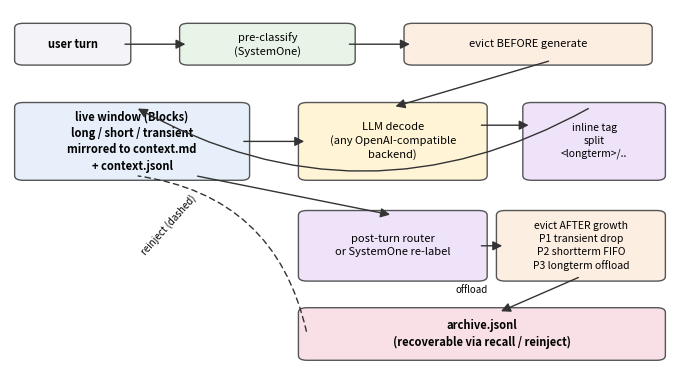

This figure's Python source: (Note: this script raises an exception after producing the figure.)
"""Clean architecture schematic for the clm-mem paper (fig_arch)."""
import matplotlib
matplotlib.use("Agg")
import matplotlib.pyplot as plt
from matplotlib.patches import FancyBboxPatch

fig, ax = plt.subplots(figsize=(6.9, 3.9))
ax.axis("off")
ax.set_xlim(0, 1); ax.set_ylim(0, 1)

def box(x, y, w, h, text, fc="#f4f4f8", fs=8, bold=False):
    ax.add_patch(FancyBboxPatch((x, y), w, h, boxstyle="round,pad=0.013",
                                fc=fc, ec="#555", lw=1.0))
    ax.text(x + w/2, y + h/2, text, ha="center", va="center", fontsize=fs,
            fontweight="bold" if bold else "normal", linespacing=1.35)

def arw(x1, y1, x2, y2, style="-|>", dashed=False, rad=None, color="#333"):
    kw = dict(arrowstyle=style, lw=1.0, color=color, mutation_scale=14)
    if dashed:
        kw["linestyle"] = (0, (4, 3))
    cs = f"arc3,rad={rad}" if rad else "arc3,rad=0"
    ax.annotate("", xy=(x2, y2), xytext=(x1, y1),
                arrowprops=dict(**kw, connectionstyle=cs))

# --- intake row ---------------------------------------------------------
box(0.02, 0.86, 0.15, 0.09, "user turn", bold=True)
box(0.27, 0.86, 0.24, 0.09, "pre-classify\n(SystemOne)", fc="#e8f4e8")
box(0.61, 0.86, 0.35, 0.09, "evict BEFORE generate", fc="#fdeee2")
arw(0.17, 0.905, 0.27, 0.905)
arw(0.51, 0.905, 0.61, 0.905)

# --- core loop row ------------------------------------------------------
box(0.02, 0.54, 0.33, 0.19,
    "live window (Blocks)\nlong / short / transient\nmirrored to context.md\n+ context.jsonl",
    fc="#e7f0fa", bold=True)
box(0.45, 0.54, 0.26, 0.19, "LLM decode\n(any OpenAI-compatible\nbackend)", fc="#fff4d6")
box(0.79, 0.54, 0.19, 0.19, "inline tag\nsplit\n<longterm>/..", fc="#efe3fa", fs=7.5)

arw(0.82, 0.86, 0.58, 0.73)          # evict-before -> decode
arw(0.35, 0.635, 0.45, 0.635)        # live window -> decode (context sent)
arw(0.71, 0.68, 0.79, 0.68)          # decode -> inline split
arw(0.88, 0.73, 0.19, 0.73, rad=-0.28)   # tagged chunks return to live window

# --- relabel + eviction row ---------------------------------------------
box(0.45, 0.26, 0.26, 0.17, "post-turn router\nor SystemOne re-label", fc="#efe3fa")
box(0.75, 0.26, 0.23, 0.17, "evict AFTER growth\nP1 transient drop\nP2 shortterm FIFO\nP3 longterm offload", fc="#fdeee2", fs=7.5)
arw(0.28, 0.54, 0.58, 0.43)          # live window -> router
arw(0.71, 0.345, 0.75, 0.345)        # router -> evict engine

# --- archive row ---------------------------------------------------------
box(0.45, 0.04, 0.53, 0.12, "archive.jsonl\n(recoverable via recall / reinject)", fc="#f8e0e6", bold=True)
arw(0.865, 0.26, 0.74, 0.16)          # evict engine -> archive
arw(0.45, 0.10, 0.19, 0.54, style="-", dashed=True, rad=0.35)   # reinject path back

ax.text(0.70, 0.215, "offload", fontsize=7, ha="center")
ax.text(0.24, 0.32, "reinject (dashed)", fontsize=7, ha="center", rotation=48)

fig.tight_layout()
fig.savefig("paper/figures/fig_arch.pdf")
plt.close(fig)
print("arch figure rebuilt")
